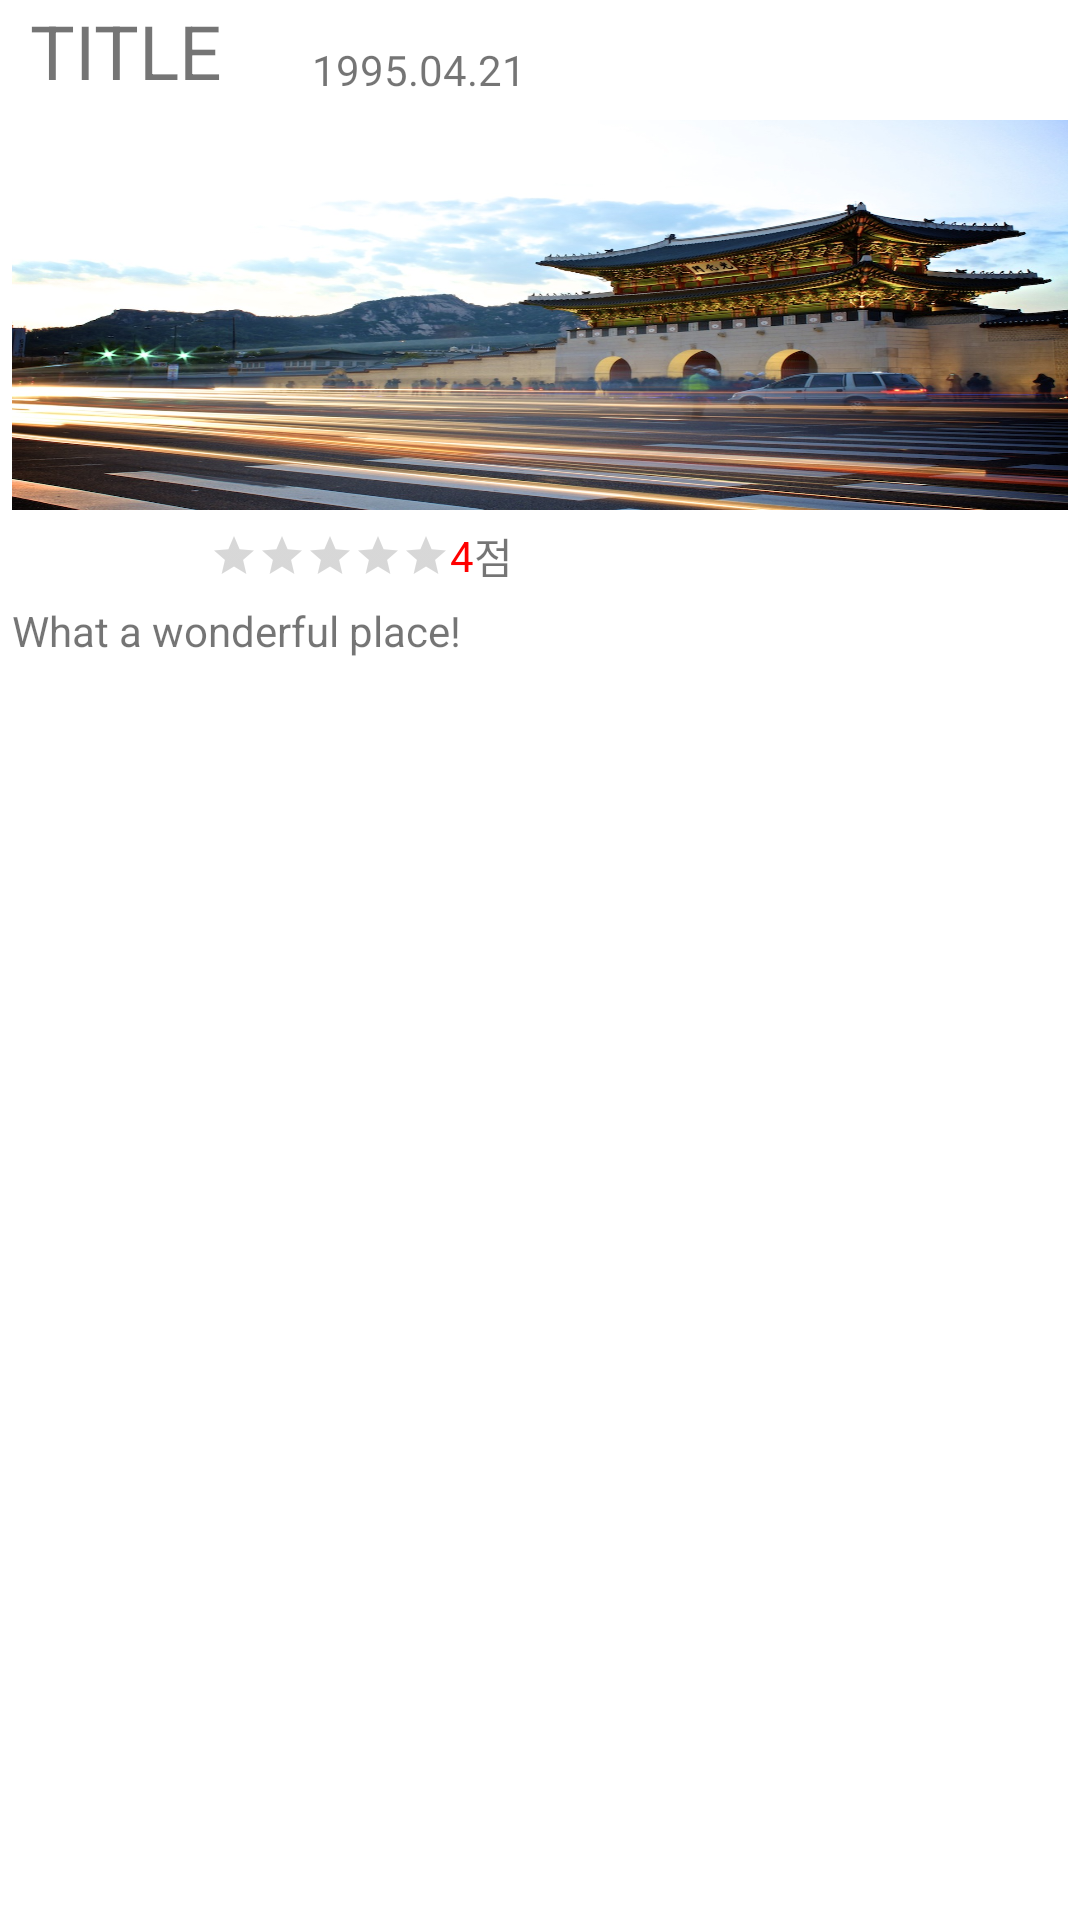

Write the Android layout XML for this screen, with the resource values it uses.
<!-- AndroidManifest.xml: application theme Theme.AppCompat.DayNight.NoActionBar -->
<!-- res/layout/gridview_item.xml -->
<?xml version="1.0" encoding="utf-8"?>
<LinearLayout xmlns:android="http://schemas.android.com/apk/res/android"
    xmlns:tools="http://schemas.android.com/tools"
    android:layout_width="185dp"
    android:layout_height="250dp"
    android:background="@color/white"
    android:orientation="vertical">

    <LinearLayout
        android:layout_width="185dp"
        android:layout_height="40dp">

        <TextView
            android:id="@+id/review_title"
            android:layout_width="wrap_content"
            android:layout_height="wrap_content"
            android:layout_marginLeft="10dp"
            android:text="TITLE"
            android:textSize="25dp" />

        <TextView
            android:id="@+id/review_date"
            android:layout_width="wrap_content"
            android:layout_height="wrap_content"
            android:layout_marginLeft="30dp"
            android:layout_marginTop="2dp"
            android:text="1995.04.21" />
    </LinearLayout>

    <ImageView
        android:id="@+id/review_image"
        android:layout_width="match_parent"
        android:layout_height="130dp"
        android:layout_marginLeft="4dp"
        android:layout_marginRight="4dp"
        android:background="@drawable/test_img_palace" />

    <LinearLayout
        android:layout_width="wrap_content"
        android:layout_height="wrap_content"
        android:layout_marginLeft="70dp"
        android:layout_marginTop="5dp"
        android:gravity="center_vertical"
        android:orientation="horizontal">

        <RatingBar
            android:id="@+id/review_ratingbar"
            style="?android:attr/ratingBarStyleSmall"
            android:layout_width="wrap_content"
            android:layout_height="wrap_content"
            android:isIndicator="true" />

        <TextView
            android:id="@+id/review_rating_score"
            android:layout_width="wrap_content"
            android:layout_height="wrap_content"
            android:text="4"
            android:textColor="#ff0000"
            android:textSize="14sp" />

        <TextView
            android:layout_width="wrap_content"
            android:layout_height="wrap_content"
            android:text="점" />

    </LinearLayout>

    <TextView
        android:id="@+id/review_content"
        android:layout_width="match_parent"
        android:layout_height="55dp"
        android:layout_marginLeft="4dp"
        android:layout_marginRight="4dp"
        android:layout_marginTop="5dp"
        android:text="What a wonderful place!" />
</LinearLayout>
<!-- resources referenced by this layout -->
<resources>
  <color name="white">#ffffff</color>
  <!-- drawable test_img_palace: jpg bitmap (drawable, 274474 bytes) -->
</resources>
